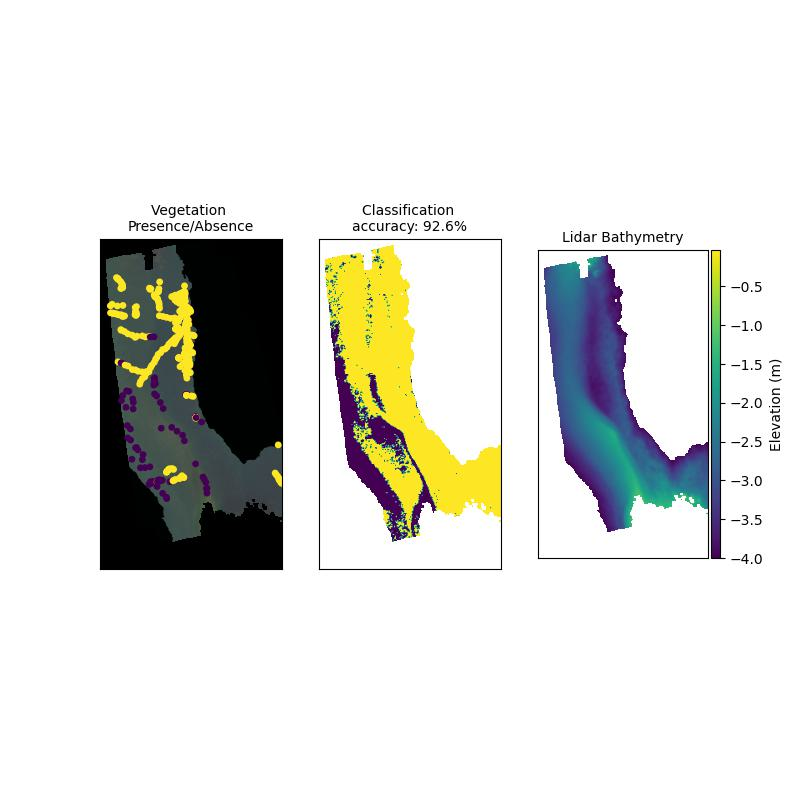

Source data for this figure (header and first rows):
, index, Name, True_Label, Predicted_Label, Depth, Correctly_Classified, Label_Difference
0, 244, 2022-08-04_152435_MDCNGB2, 1, 1, -3.703, True, 0
1, 426, 2022-08-31_145649_MDCSGB6, 1, 1, -2.773, True, 0
2, 292, 2022-08-24_145736_MDCNGB2, 1, 1, -3.727, True, 0
3, 65, 2022-07-08_144134_MDCNGB4, 1, 1, -3.164, True, 0
4, 73, 2022-07-08_144254_MDCNGB4, 1, 1, -3.927, True, 0
5, 391, 2022-08-30_151844_MDCBGB9, 1, 1, -3.904, True, 0
6, 478, 2022-09-01_145221_MDCNGB4, 0, 1, -3.573, False, -1
7, 506, Bare28, 0, 0, -1.872, True, 0
8, 199, 2022-07-27_154626_MDCNGB5, 1, 1, -3.465, True, 0
9, 275, 2022-08-24_145241_MDCNGB1, 1, 1, -3.237, True, 0
10, 386, 2022-08-30_151754_MDCBGB9, 1, 1, -3.66, True, 0
11, 285, 2022-08-24_145421_MDCNGB1, 1, 1, -2.919, True, 0
12, 378, 2022-08-30_151622_MDCBGB8, 1, 1, -3.692, True, 0
13, 536, Bare58, 0, 0, -3.579, True, 0
14, 332, 2022-08-30_143933_MDCBGB2, 1, 1, -3.072, True, 0
15, 237, 2022-08-04_152325_MDCNGB2, 1, 1, -3.98, True, 0
16, 350, 2022-08-30_144846_MDCBGB3, 1, 1, -3.512, True, 0
17, 469, 2022-09-01_145051_MDCNGB3, 1, 1, -2.947, True, 0
18, 338, 2022-08-30_144043_MDCBGB2, 1, 1, -3.15, True, 0
19, 433, 2022-08-31_145806_MDCSGB7, 1, 1, -2.555, True, 0
20, 179, 2022-07-27_153748_MDCNGB3, 1, 0, -2.732, False, 1
21, 312, 2022-08-24_150537_MDCNGB3, 0, 1, -3.176, False, -1
22, 298, 2022-08-24_145836_MDCNGB2, 1, 1, -3.979, True, 0
23, 494, Bare16, 0, 0, -3.44, True, 0
24, 383, 2022-08-30_151724_MDCBGB9, 1, 1, -3.494, True, 0
25, 431, 2022-08-31_145746_MDCSGB7, 1, 1, -2.562, True, 0
26, 404, 2022-08-30_151914_MDCBGB9, 1, 1, -3.992, True, 0
27, 530, Bare52, 0, 0, -3.521, True, 0
28, 348, 2022-08-30_144826_MDCBGB3, 1, 1, -3.62, True, 0
29, 114, 2022-07-26_174240_MDCBGB1, 1, 1, -3.97, True, 0
30, 175, 2022-07-27_153708_MDCNGB3, 1, 1, -2.602, True, 0
31, 24, 2022-07-08_143129_MDCNGB3, 1, 1, -3.405, True, 0
32, 325, 2022-08-24_151046_MDCNGB4, 1, 1, -3.416, True, 0
33, 370, 2022-08-30_151458_MDCBGB8, 1, 1, -3.461, True, 0
34, 93, 2022-07-08_145640_MDCNGB6, 1, 1, -3.086, True, 0
35, 341, 2022-08-30_144113_MDCBGB2, 1, 1, -3.699, True, 0
36, 446, 2022-08-31_150212_MDCSGB9, 0, 0, -3.445, True, 0
37, 176, 2022-07-27_153718_MDCNGB3, 1, 1, -2.599, True, 0
38, 342, 2022-08-30_144123_MDCBGB2, 1, 1, -3.717, True, 0
39, 486, 2022-09-01_145825_MDCNGB6, 1, 1, -2.767, True, 0
40, 340, 2022-08-30_144103_MDCBGB2, 1, 1, -3.655, True, 0
41, 221, 2022-08-04_151809_MDCNGB1, 1, 1, -3.957, True, 0
42, 497, Bare19, 0, 0, -3.629, True, 0
43, 474, 2022-09-01_145141_MDCNGB4, 1, 1, -2.961, True, 0
44, 198, 2022-07-27_154616_MDCNGB5, 1, 1, -3.488, True, 0
45, 407, 2022-08-31_144836_MDCSGB2, 0, 0, -3.727, True, 0
46, 22, 2022-07-08_143109_MDCNGB3, 1, 1, -2.955, True, 0
47, 92, 2022-07-08_145630_MDCNGB6, 1, 1, -3.104, True, 0
48, 495, Bare17, 0, 0, -3.504, True, 0
49, 178, 2022-07-27_153738_MDCNGB3, 1, 1, -2.704, True, 0
50, 498, Bare20, 0, 0, -3.643, True, 0
51, 360, 2022-08-30_145226_MDCBGB4, 1, 1, -3.758, True, 0
52, 191, 2022-07-27_154141_MDCNGB4, 1, 1, -2.662, True, 0
53, 277, 2022-08-24_145301_MDCNGB1, 1, 1, -3.204, True, 0
54, 416, 2022-08-31_145258_MDCSGB4, 0, 1, -2.987, False, -1
55, 539, Bare61, 0, 0, -3.532, True, 0
56, 173, 2022-07-27_153648_MDCNGB3, 1, 1, -2.594, True, 0
57, 203, 2022-07-27_154706_MDCNGB5, 1, 1, -3.298, True, 0
58, 212, 2022-07-27_164928_MDCSGB3, 1, 1, -2.893, True, 0
59, 208, 2022-07-27_154808_MDCNGB5, 1, 0, -2.936, False, 1
... 8 more rows
